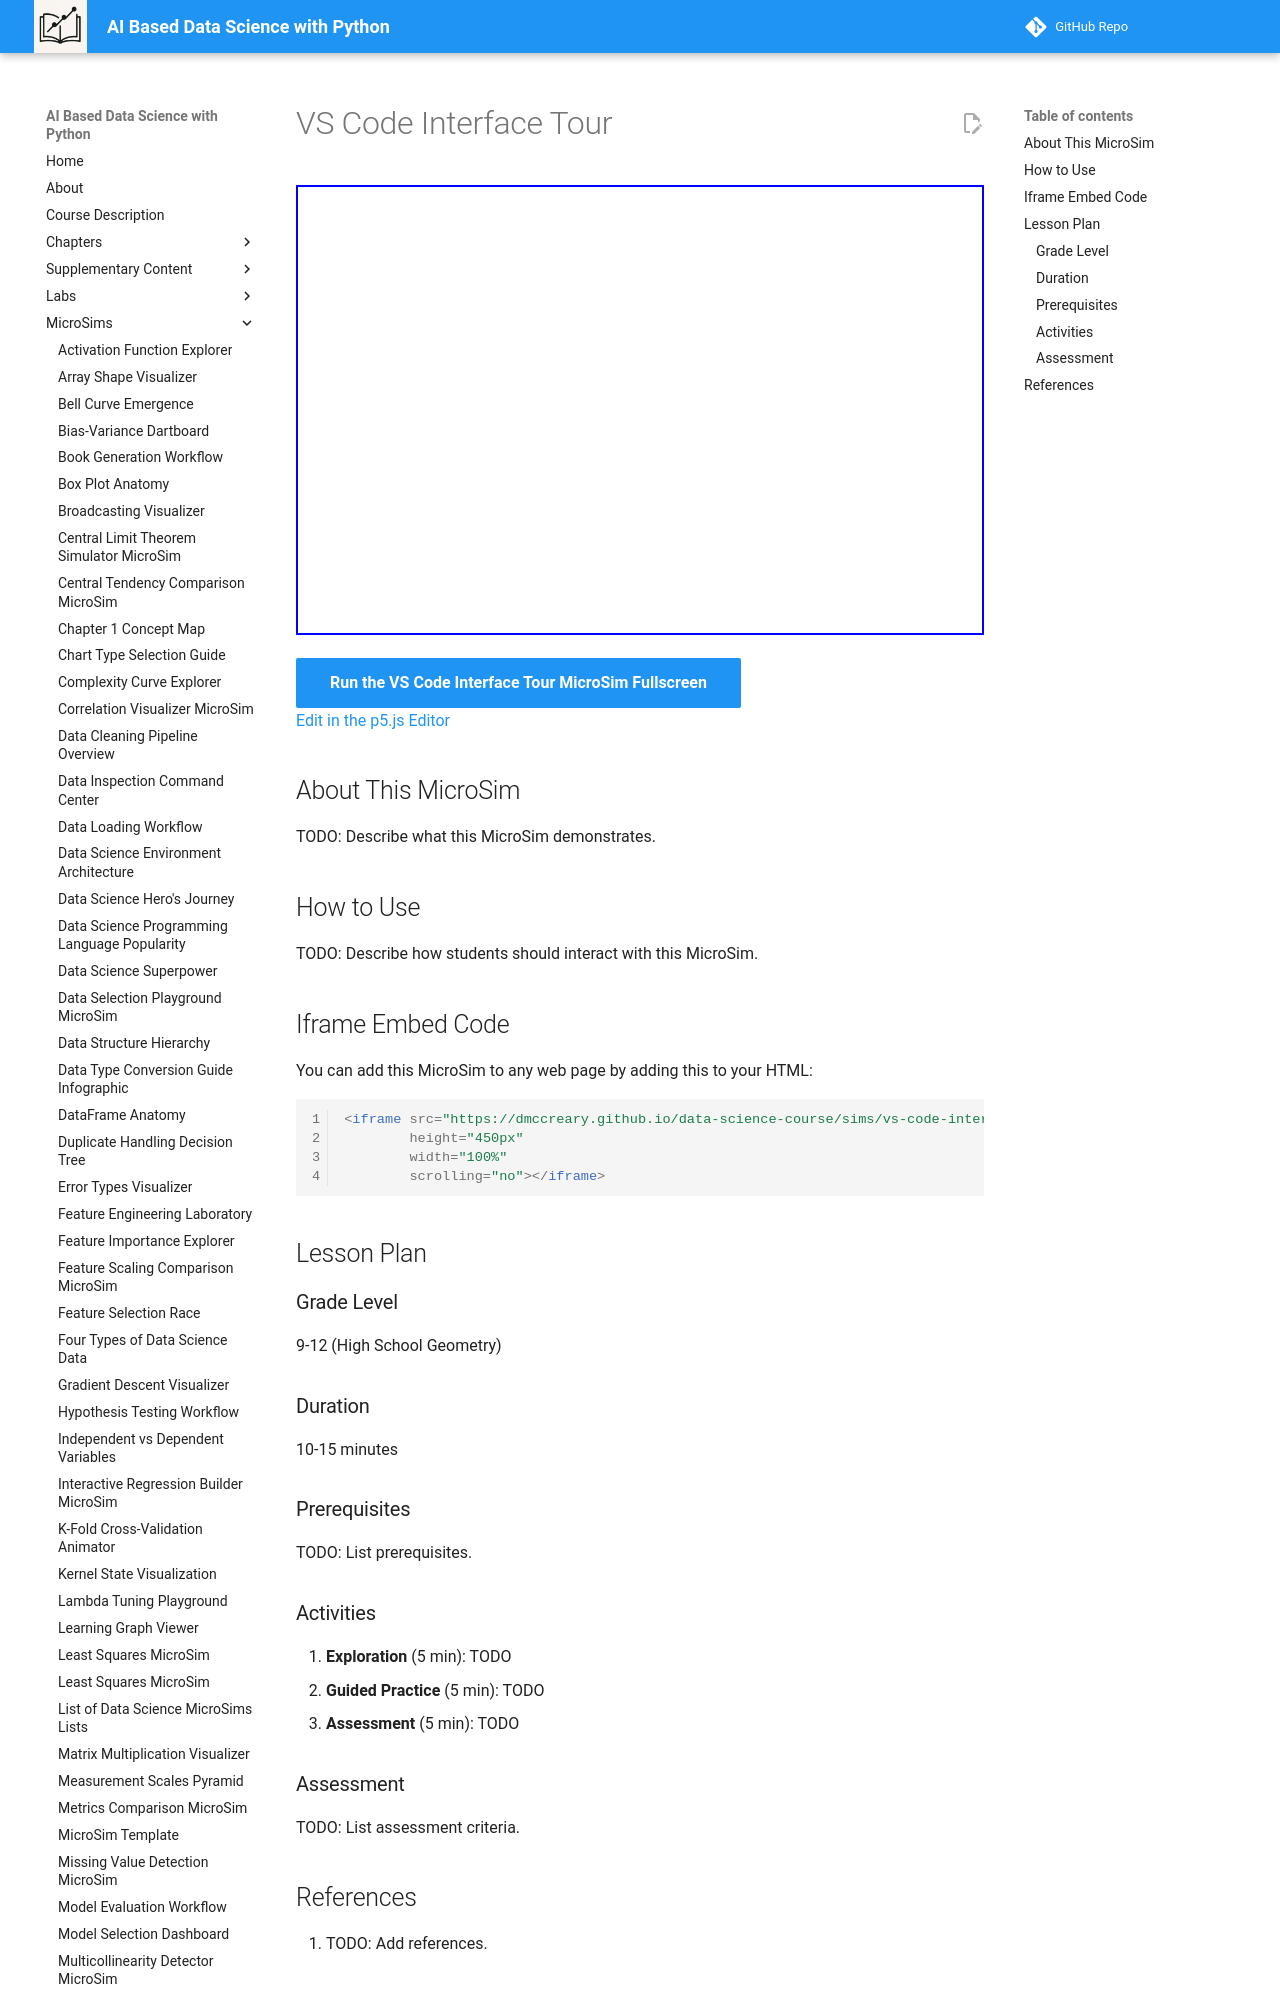

repository: dmccreary/data-science-course · page: sims/vs-code-interface-tour/index.html · generator: mkdocs

---
title: VS Code Interface Tour
description: Interactive p5.js MicroSim for vs code interface tour.
image: /sims/vs-code-interface-tour/vs-code-interface-tour.png
og:image: /sims/vs-code-interface-tour/vs-code-interface-tour.png
twitter:image: /sims/vs-code-interface-tour/vs-code-interface-tour.png
social:
   cards: false
quality_score: 0
---

# VS Code Interface Tour

<iframe src="main.html" height="450px" width="100%" scrolling="no"></iframe>

[Run the VS Code Interface Tour MicroSim Fullscreen](./main.html){ .md-button .md-button--primary }
<br/>
[Edit in the p5.js Editor](https://editor.p5js.org/)

## About This MicroSim

TODO: Describe what this MicroSim demonstrates.
